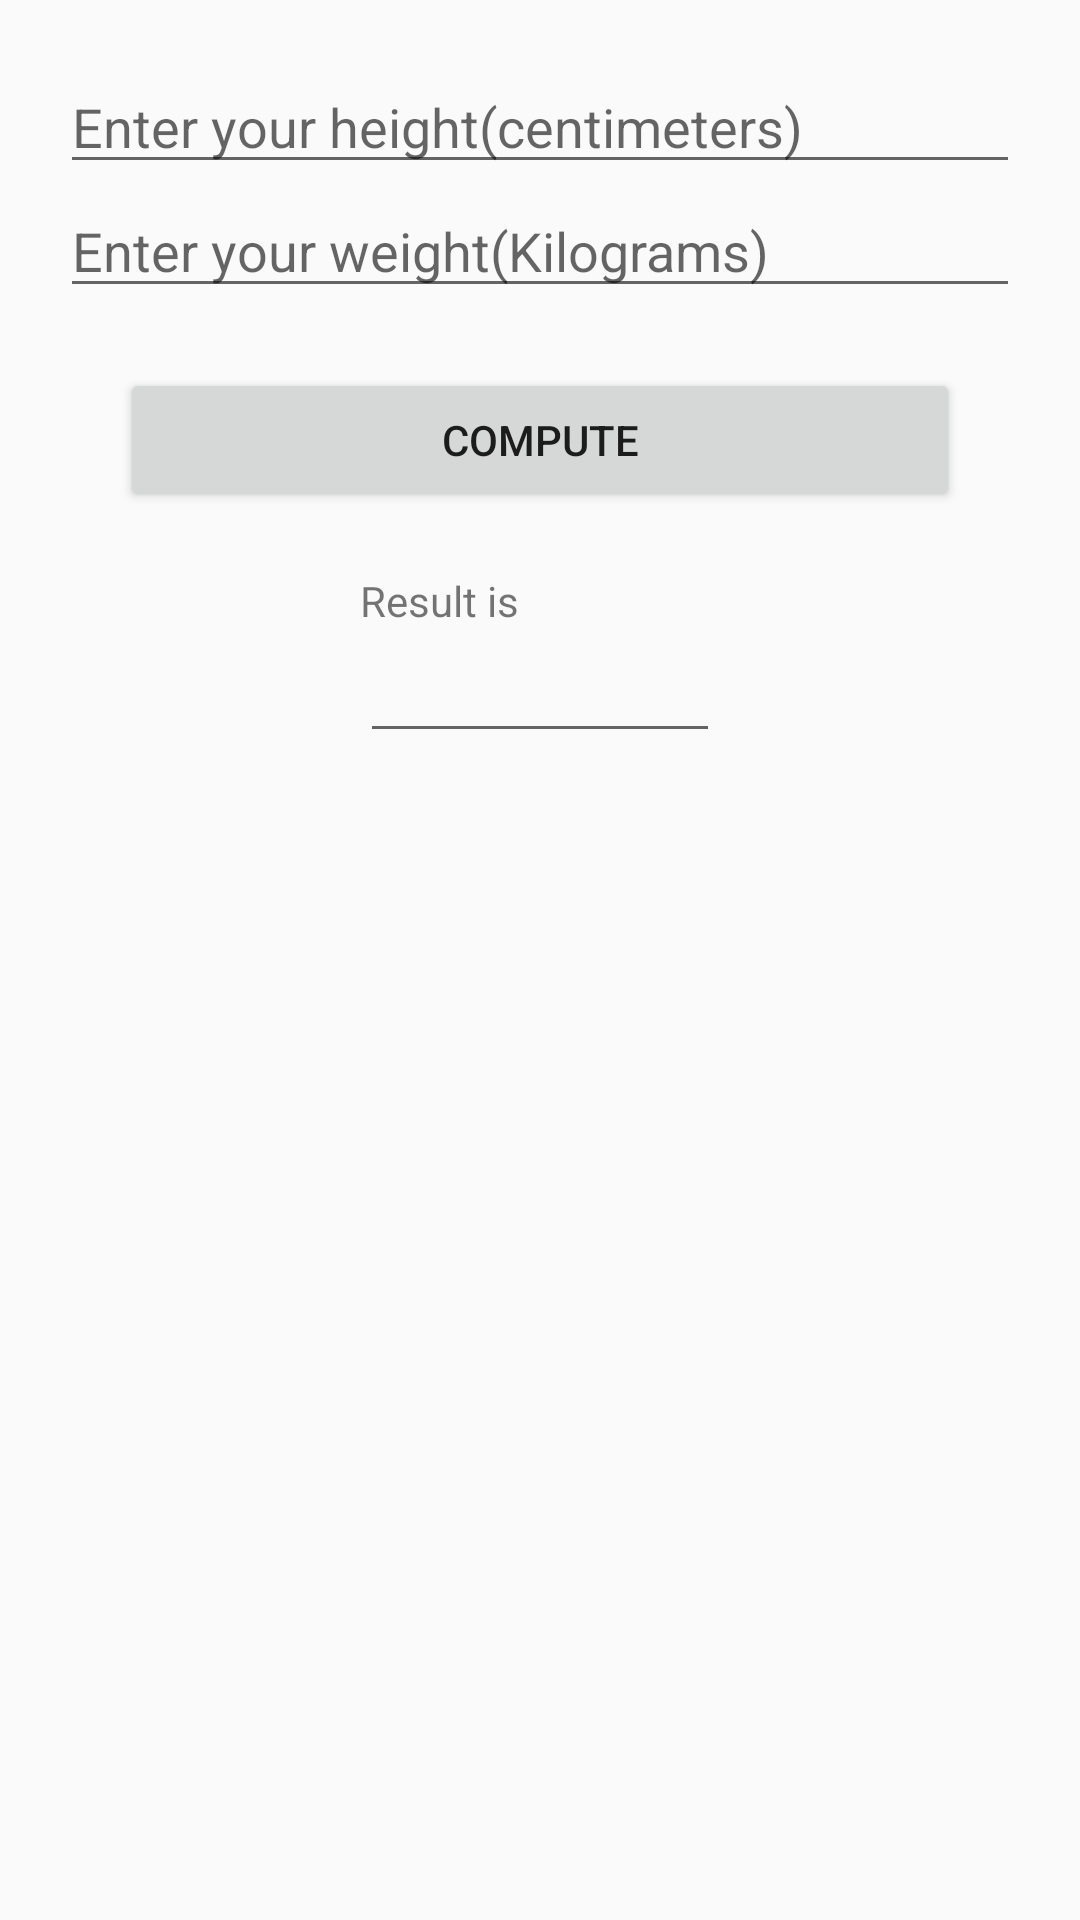

Produce the Android XML layout that renders to this screen, including the resource entries it uses.
<!-- AndroidManifest.xml: application theme AppTheme -->
<!-- res/layout/activity_bmi__calculator.xml -->
<?xml version="1.0" encoding="utf-8"?>
<LinearLayout xmlns:android="http://schemas.android.com/apk/res/android"
    xmlns:app="http://schemas.android.com/apk/res-auto"
    xmlns:tools="http://schemas.android.com/tools"
    android:layout_width="match_parent"
    android:layout_height="match_parent"
    android:orientation="vertical"
    android:padding="20dp"
    tools:context=".BMI_Calculator">

    <EditText
        android:id="@+id/height"
        android:hint="Enter your height(centimeters)"
        android:layout_width="match_parent"
        android:layout_height="wrap_content" />

    <EditText
        android:id="@+id/weight"
        android:hint="Enter your weight(Kilograms)"
        android:layout_width="match_parent"
        android:layout_height="wrap_content" />



    <Button
        android:text="Compute"
        android:id="@+id/compute"
        android:layout_margin="20dp"
        android:layout_width="match_parent"
        android:layout_height="wrap_content" />

    <TextView
        android:id="@+id/res"
        android:text="Result is"
        android:layout_marginLeft="100dp"
        android:layout_marginRight="100dp"
        android:layout_width="match_parent"
        android:layout_height="wrap_content" />

    <EditText
        android:id="@+id/resultValue"
        android:editable="false"
        android:layout_marginLeft="100dp"
        android:layout_marginRight="100dp"
        android:layout_width="match_parent"
        android:layout_height="wrap_content" />

</LinearLayout>
<!-- resources referenced by this layout -->
<resources>
  <style name="AppTheme" parent="Theme.AppCompat.Light.DarkActionBar">
          
          <item name="colorPrimary">@color/colorPrimary</item>
          <item name="colorPrimaryDark">@color/colorPrimaryDark</item>
          <item name="colorAccent">@color/colorAccent</item>
      </style>
  <!-- not gathered from this repository: default colours our renderer supplied (Android Studio template values) -->
  <color name="colorPrimary">#FF6200EE</color>
  <color name="colorPrimaryDark">#FF3700B3</color>
  <color name="colorAccent">#FF03DAC5</color>
</resources>
